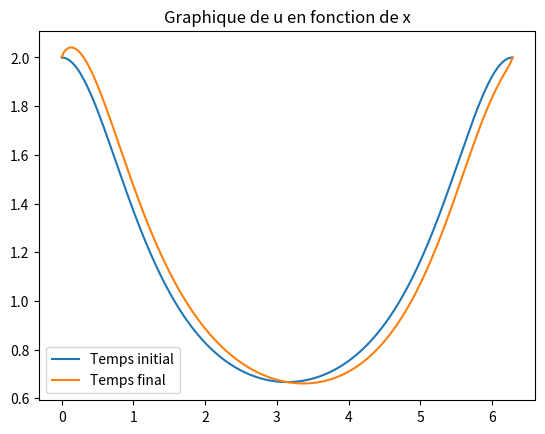
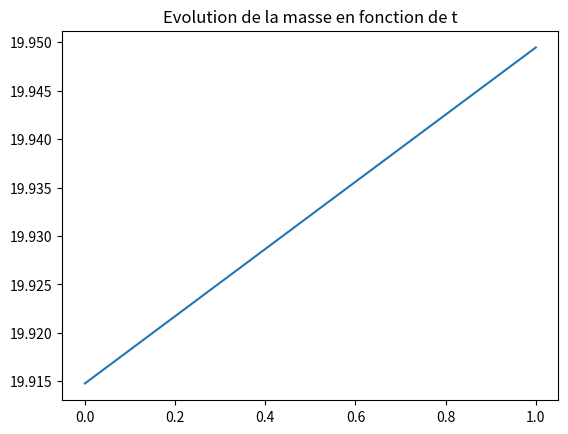

Write Python code to recreate these figures, in order.
import numpy as np
import matplotlib.pyplot as plt

def u0(x):
    u0=np.zeros(np.size(x))
    for i in range(np.size(x)):
        u0[i]=2/(2-np.cos(x[i]))
    return u0

def laplacien(nx):
    l=np.diagflat([2 for i in range(nx)])+np.diagflat([-1 for i in range(nx-1)],1)+np.diagflat([-1 for i in range(nx-1)],-1)
    return l

def V(x): #external potential
    V=np.zeros(np.size(x))
    for i in range(np.size(x)):
        V[i]=3/(5-4*np.cos(x[i]))
    return V

def beta(k,t):
    np.random.seed(42)
    n=np.size(t)
    dt = t/n
    dW=np.sqrt(dt)*np.random.normal(0,1,n)
    W=np.cumsum(dW)
    return W

def gamma(k,t):
    return 1/(1+k*k)

def e(k,x):
    return (1/np.sqrt(2*np.pi))*np.exp(1j*k*x)

def Wq(t,x):
    Wq=np.zeros(np.size(t))
    for k in range(100):
        Wq = Wq + gamma(k,t)*beta(k,t)*e(k,x)
    return Wq

alpha = 1
nx = 2**8
tau = 0.1
T = 1
nt = int(T/0.1)
x = np.linspace(0,2*np.pi,nx)
t = np.linspace(0,T,nt)

u=np.zeros((nt,nx+2))
u[0,1:nx+1] = u0(x)
u[0,0] = u[0,nx] #pour condition périodique : ajout factice de la dernière valeure avant la première
u[0,nx+1] = u[0,1]

u_vrai = np.zeros((nt,nx))

for n in range(1,nt):
    v = np.append(V(x)[nx-1],V(x))
    v = np.append(v,V(x)[0])
    deltaW = Wq(n*tau,x)-Wq((n-1)*tau,x)
    deltaW = np.append(deltaW[nx-1],deltaW)
    deltaW = np.append(deltaW,deltaW[1])

    u[n] = u[n-1] - 1j*np.dot(laplacien(nx+2),u[n-1]) - 1j*tau*np.dot(v,u[n-1]) - 1j*alpha*deltaW

    u[n,0] = u[n,nx] #pour périodicité
    u[n,nx+1] = u[n,1]
    
u_vrai=np.delete(u,[0,nx+1],1) #on garde pas valeures fictives

#Augmenter T pour mieux voir la périodicité
plt.figure(1)
plt.plot(x,u_vrai[0],x,u_vrai[nt-1])
plt.legend(["Temps initial", "Temps final"])
plt.title("Graphique de u en fonction de x")

mass = np.linalg.norm(u_vrai, ord=2, axis=1)

plt.figure(2)
plt.plot(t,mass)
plt.title("Evolution de la masse en fonction de t")

plt.show()
